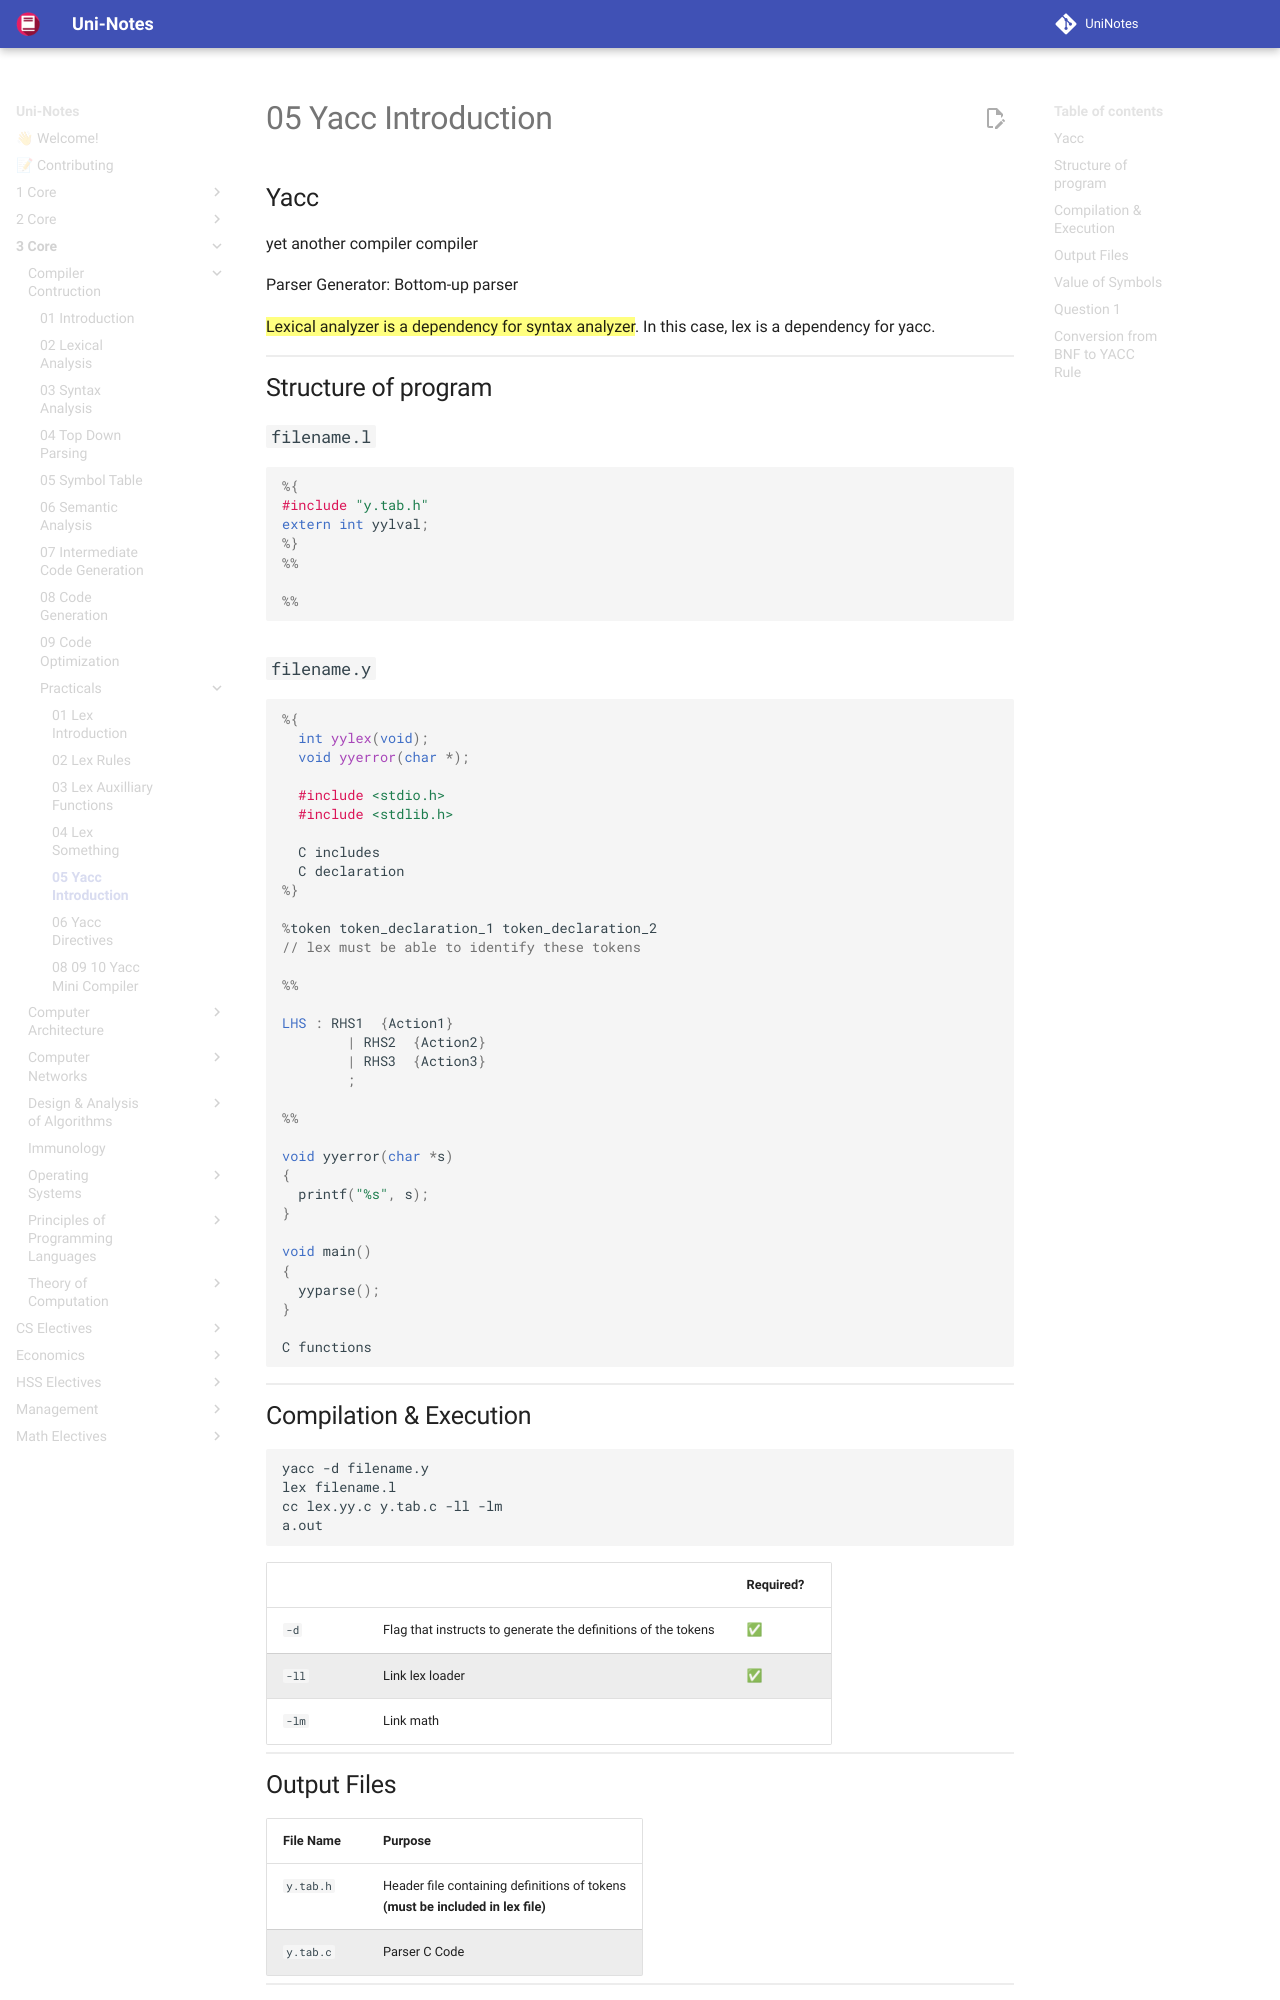

repository: uni-notes/uni-notes · page: 3_Core/Compiler_Contruction/Practicals/05_Yacc_Introduction/index.html · generator: mkdocs

## Yacc

yet another compiler compiler

Parser Generator: Bottom-up parser

==Lexical analyzer is a dependency for syntax analyzer==. In this case, lex is a dependency for yacc.

## Structure of program

### `filename.l`

```c
%{
#include "y.tab.h"
extern int yylval;
%}
%%

%%
```

### `filename.y`

```c
%{
  int yylex(void);
  void yyerror(char *);
  
  #include <stdio.h>
  #include <stdlib.h>
  
  C includes
  C declaration
%}

%token token_declaration_1 token_declaration_2
// lex must be able to identify these tokens

%%

LHS	: RHS1	{Action1}
		| RHS2	{Action2}
		| RHS3	{Action3}
		;

%%
  
void yyerror(char *s)
{
  printf("%s", s);
}

void main()
{
  yyparse();
}

C functions
```
